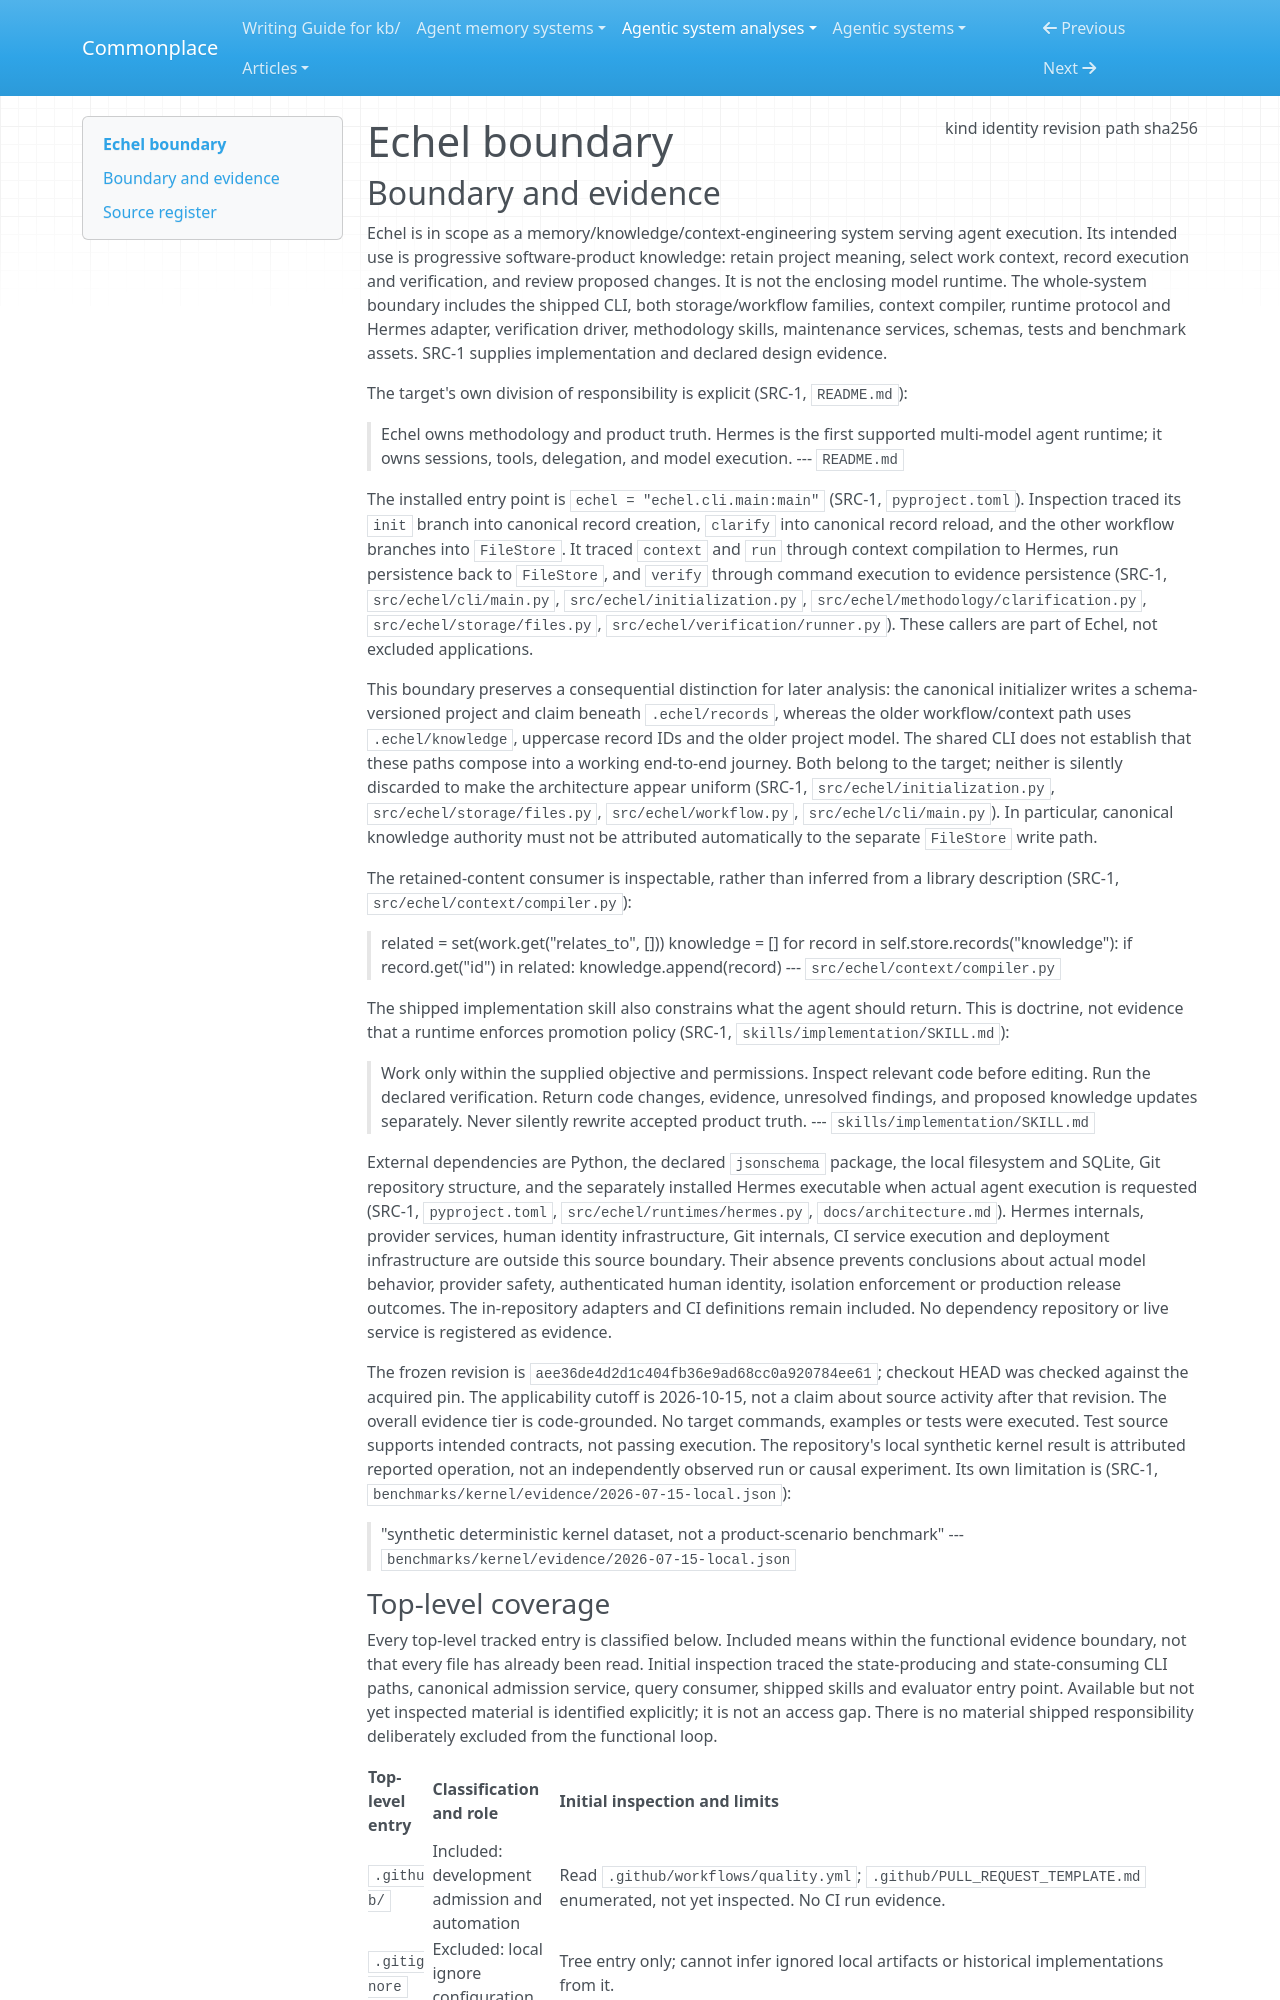

repository: zby/commonplace · page: agentic-system-analyses/retained/alirezabbasi--echel/boundary/index.html · generator: mkdocs

---
type: agentic-system-analyses/types/agentic-system-boundary.md
description: "Echel's shipped SDLC memory, workflow, context and runtime-adapter paths at aee36de4d2d1c404fb36e9ad68cc0a920784ee61."
run-id: AAS-2026-10-15-echel-08d27848b99a-01
result-disposition: complete
target-class: memory/knowledge/context-engineering system
boundary-kind: whole-system
reviewed-boundary: aee36de4d2d1c404fb36e9ad68cc0a920784ee61
analysis-cutoff: "2026-10-15"
evidence-tier: code-grounded
source:
  kind: git
  identity: https://github.com/alirezabbasi/echel
  revision: aee36de4d2d1c404fb36e9ad68cc0a920784ee61
  path: /media/zby/2b5e98b6-baf0-4e97-90d2-03321ea23372/outputs/commonplace-worktrees/batch-15-echel/related-systems/alirezabbasi--echel
  sha256: null
---

# Echel boundary

## Boundary and evidence

Echel is in scope as a memory/knowledge/context-engineering system serving agent execution. Its intended use is progressive software-product knowledge: retain project meaning, select work context, record execution and verification, and review proposed changes. It is not the enclosing model runtime. The whole-system boundary includes the shipped CLI, both storage/workflow families, context compiler, runtime protocol and Hermes adapter, verification driver, methodology skills, maintenance services, schemas, tests and benchmark assets. SRC-1 supplies implementation and declared design evidence.

The target's own division of responsibility is explicit (SRC-1, `README.md`):

> Echel owns methodology and product truth. Hermes is the first supported multi-model agent runtime; it owns sessions, tools, delegation, and model execution.
> --- `README.md`

The installed entry point is `echel = "echel.cli.main:main"` (SRC-1, `pyproject.toml`). Inspection traced its `init` branch into canonical record creation, `clarify` into canonical record reload, and the other workflow branches into `FileStore`. It traced `context` and `run` through context compilation to Hermes, run persistence back to `FileStore`, and `verify` through command execution to evidence persistence (SRC-1, `src/echel/cli/main.py`, `src/echel/initialization.py`, `src/echel/methodology/clarification.py`, `src/echel/storage/files.py`, `src/echel/verification/runner.py`). These callers are part of Echel, not excluded applications.

This boundary preserves a consequential distinction for later analysis: the canonical initializer writes a schema-versioned project and claim beneath `.echel/records`, whereas the older workflow/context path uses `.echel/knowledge`, uppercase record IDs and the older project model. The shared CLI does not establish that these paths compose into a working end-to-end journey. Both belong to the target; neither is silently discarded to make the architecture appear uniform (SRC-1, `src/echel/initialization.py`, `src/echel/storage/files.py`, `src/echel/workflow.py`, `src/echel/cli/main.py`). In particular, canonical knowledge authority must not be attributed automatically to the separate `FileStore` write path.

The retained-content consumer is inspectable, rather than inferred from a library description (SRC-1, `src/echel/context/compiler.py`):

> related = set(work.get("relates_to", []))
> knowledge = []
> for record in self.store.records("knowledge"):
>     if record.get("id") in related:
>         knowledge.append(record)
> --- `src/echel/context/compiler.py`

The shipped implementation skill also constrains what the agent should return. This is doctrine, not evidence that a runtime enforces promotion policy (SRC-1, `skills/implementation/SKILL.md`):

> Work only within the supplied objective and permissions. Inspect relevant code before editing. Run the declared verification. Return code changes, evidence, unresolved findings, and proposed knowledge updates separately. Never silently rewrite accepted product truth.
> --- `skills/implementation/SKILL.md`

External dependencies are Python, the declared `jsonschema` package, the local filesystem and SQLite, Git repository structure, and the separately installed Hermes executable when actual agent execution is requested (SRC-1, `pyproject.toml`, `src/echel/runtimes/hermes.py`, `docs/architecture.md`). Hermes internals, provider services, human identity infrastructure, Git internals, CI service execution and deployment infrastructure are outside this source boundary. Their absence prevents conclusions about actual model behavior, provider safety, authenticated human identity, isolation enforcement or production release outcomes. The in-repository adapters and CI definitions remain included. No dependency repository or live service is registered as evidence.

The frozen revision is `aee36de4d2d1c404fb36e9ad68cc0a920784ee61`; checkout HEAD was checked against the acquired pin. The applicability cutoff is 2026-10-15, not a claim about source activity after that revision. The overall evidence tier is code-grounded. No target commands, examples or tests were executed. Test source supports intended contracts, not passing execution. The repository's local synthetic kernel result is attributed reported operation, not an independently observed run or causal experiment. Its own limitation is (SRC-1, `benchmarks/kernel/evidence/2026-07-15-local.json`):

> "synthetic deterministic kernel dataset, not a product-scenario benchmark"
> --- `benchmarks/kernel/evidence/2026-07-15-local.json`
